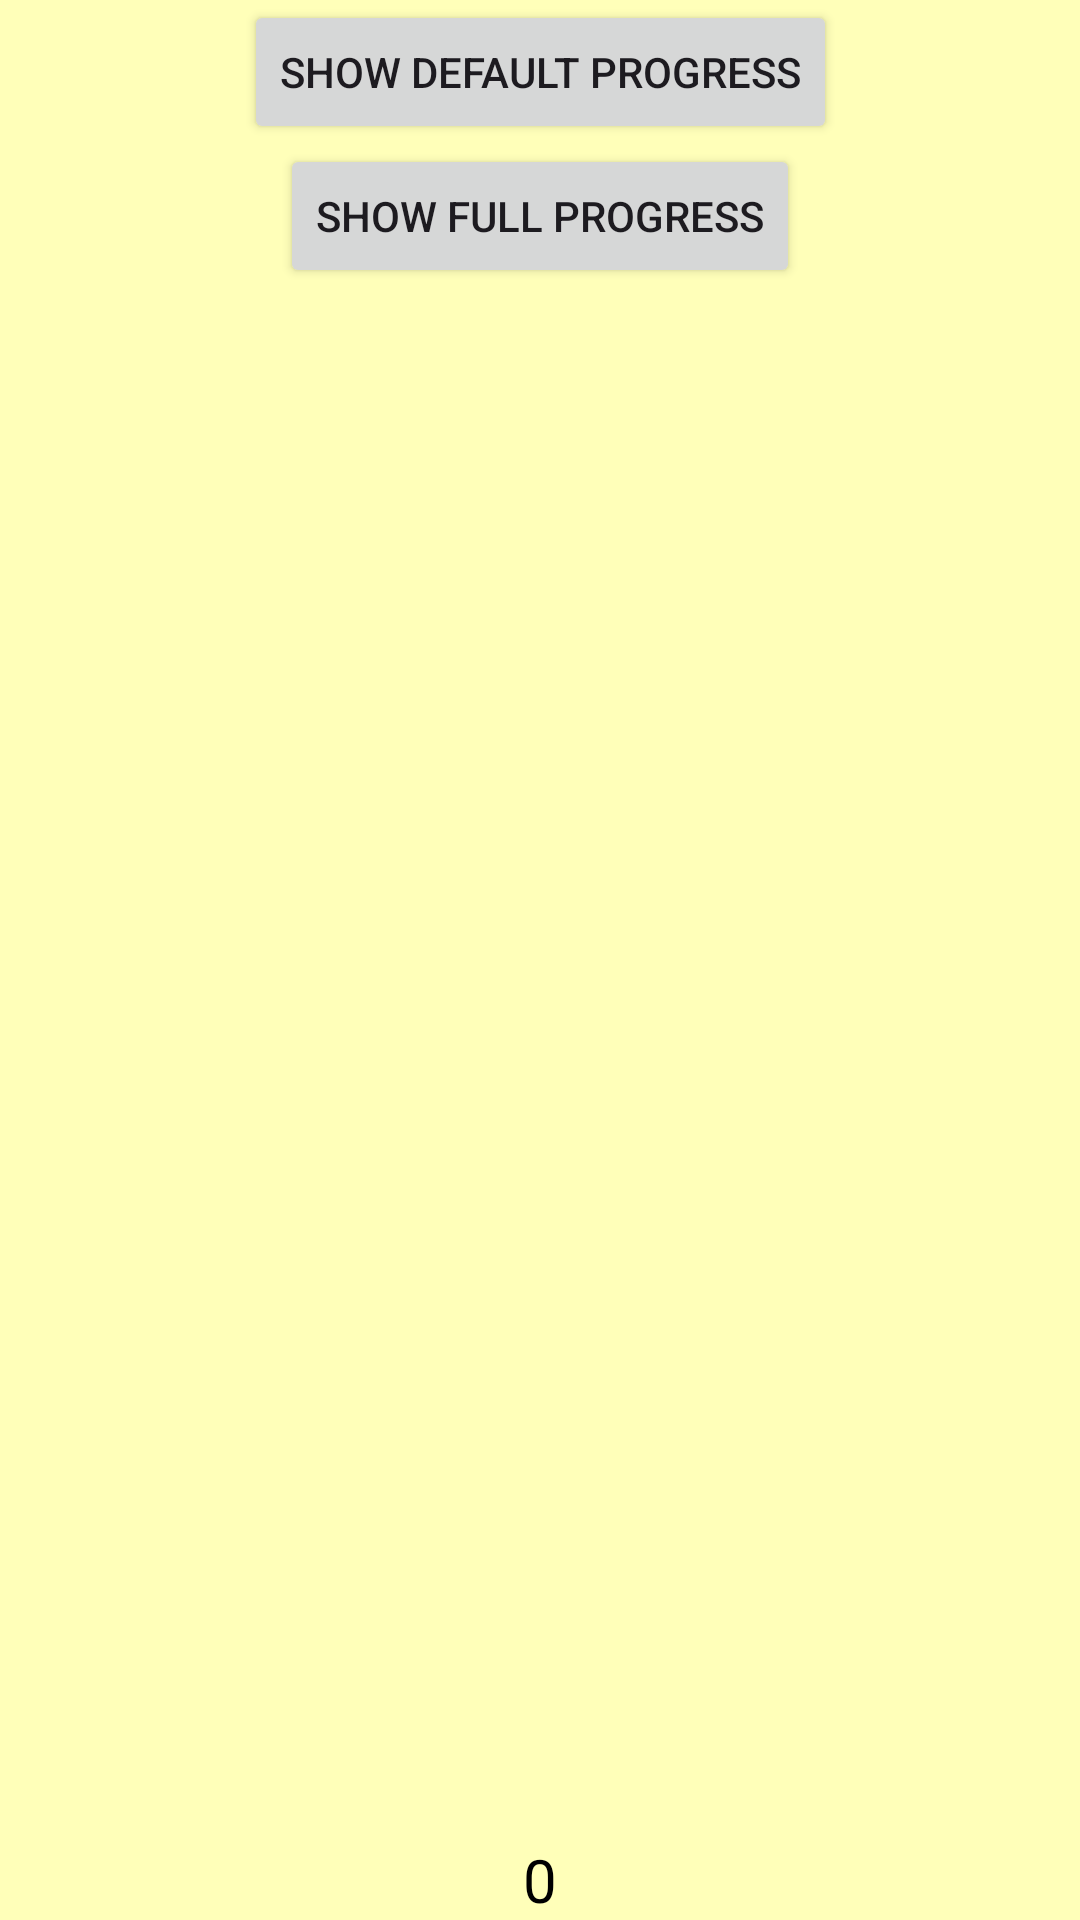

This screen was rendered from an Android layout file. Write that file and the resources it references.
<!-- AndroidManifest.xml: application theme Theme.AndroidSampleKotlinNonCompose -->
<!-- res/layout/activity_progress.xml -->
<?xml version="1.0" encoding="utf-8"?>
<androidx.constraintlayout.widget.ConstraintLayout xmlns:android="http://schemas.android.com/apk/res/android"
    xmlns:app="http://schemas.android.com/apk/res-auto"
    xmlns:tools="http://schemas.android.com/tools"
    android:id="@+id/main"
    android:background="@color/yellow1"
    android:layout_width="match_parent"
    android:layout_height="match_parent"
    tools:context=".ui.activity.ProgressActivity">
    <androidx.constraintlayout.widget.ConstraintLayout
        android:id="@+id/mainContainerCL"
        android:layout_width="match_parent"
        android:layout_height="match_parent"
        app:layout_constraintBottom_toBottomOf="parent"
        app:layout_constraintEnd_toEndOf="parent"
        app:layout_constraintStart_toStartOf="parent">
        <Button
            android:id="@+id/btnTestProgress"
            android:layout_width="wrap_content"
            android:layout_height="wrap_content"
            android:text="Show Default Progress"
            app:layout_constraintEnd_toEndOf="parent"
            app:layout_constraintStart_toStartOf="parent"
            app:layout_constraintTop_toTopOf="parent" />
        <Button
            android:id="@+id/btnTestProgressFull"
            android:layout_width="wrap_content"
            android:layout_height="wrap_content"
            android:text="Show Full Progress"
            app:layout_constraintEnd_toEndOf="parent"
            app:layout_constraintStart_toStartOf="parent"
            app:layout_constraintTop_toBottomOf="@+id/btnTestProgress" />

        <androidx.constraintlayout.widget.ConstraintLayout
            android:id="@+id/progressContainerCL"
            android:layout_width="match_parent"
            android:layout_height="0dp"
            android:background="#66000000"
            android:clickable="true"
            android:visibility="gone"
            app:layout_constraintTop_toBottomOf="@+id/btnTestProgressFull"
            app:layout_constraintBottom_toBottomOf="parent"
            app:layout_constraintEnd_toEndOf="parent"
            app:layout_constraintStart_toStartOf="parent"
            >

            <ProgressBar
                android:id="@+id/progressTest"
                android:layout_width="wrap_content"
                android:layout_height="wrap_content"
                android:max="100"
                android:minWidth="50dp"
                android:minHeight="50dp"
                android:progress="0"
                android:visibility="visible"
                app:layout_constraintBottom_toBottomOf="parent"
                app:layout_constraintEnd_toEndOf="parent"
                app:layout_constraintStart_toStartOf="parent"
                app:layout_constraintTop_toTopOf="parent" />
        </androidx.constraintlayout.widget.ConstraintLayout>
        <TextView
            android:id="@+id/tvProgress"
            android:layout_width="wrap_content"
            android:layout_height="wrap_content"
            android:text="0"
            android:textColor="@color/black_white"
            android:textSize="20sp"
            app:layout_constraintEnd_toEndOf="parent"
            app:layout_constraintStart_toStartOf="parent"
            app:layout_constraintBottom_toBottomOf="parent" />
    </androidx.constraintlayout.widget.ConstraintLayout>
    <androidx.constraintlayout.widget.ConstraintLayout
        android:id="@+id/progressFullCL"
        android:layout_width="match_parent"
        android:layout_height="match_parent"
        android:background="#66000000"
        android:clickable="true"
        android:visibility="gone"
        app:layout_constraintTop_toTopOf="parent"
        app:layout_constraintEnd_toEndOf="parent"
        app:layout_constraintStart_toStartOf="parent"
        >
        <ProgressBar
            android:id="@+id/progressFullTest"
            android:layout_width="wrap_content"
            android:layout_height="wrap_content"
            android:max="100"
            android:minWidth="50dp"
            android:minHeight="50dp"
            android:progress="0"
            android:visibility="visible"
            app:layout_constraintBottom_toBottomOf="parent"
            app:layout_constraintEnd_toEndOf="parent"
            app:layout_constraintStart_toStartOf="parent"
            app:layout_constraintTop_toTopOf="parent" />
    </androidx.constraintlayout.widget.ConstraintLayout>


</androidx.constraintlayout.widget.ConstraintLayout>
<!-- resources referenced by this layout -->
<resources>
  <color name="black_white">#FF000000</color>
  <color name="yellow1">#FFFFB9</color>
  <style name="Theme.AndroidSampleKotlinNonCompose" parent="Base.Theme.AndroidSampleKotlinNonCompose" />
  <style name="Base.Theme.AndroidSampleKotlinNonCompose" parent="Theme.Material3.DayNight.NoActionBar">
          
          
      </style>
</resources>
